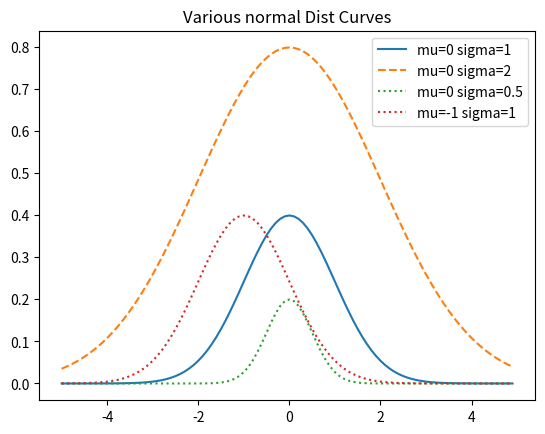

The matplotlib source for this figure:
import math 
from matplotlib import pyplot as plt

def normal_pdf(x,mu=0,sigma=1):
	const=math.sqrt(2*math.pi)
	return math.exp(-(((x-mu)**2)/2)/sigma**2)/const*sigma


xs=[x/10.0 for x in range(-50,50)]
plt.plot(xs,[normal_pdf(x,sigma=1)for x in xs],'-',label='mu=0 sigma=1')
plt.plot(xs,[normal_pdf(x,sigma=2)for x in xs],'--',label='mu=0 sigma=2')
plt.plot(xs,[normal_pdf(x,sigma=0.5)for x in xs],':',label='mu=0 sigma=0.5')
plt.plot(xs,[normal_pdf(x,mu=-1)for x in xs],':',label='mu=-1 sigma=1')

plt.legend()
plt.title("Various normal Dist Curves")

plt.show()